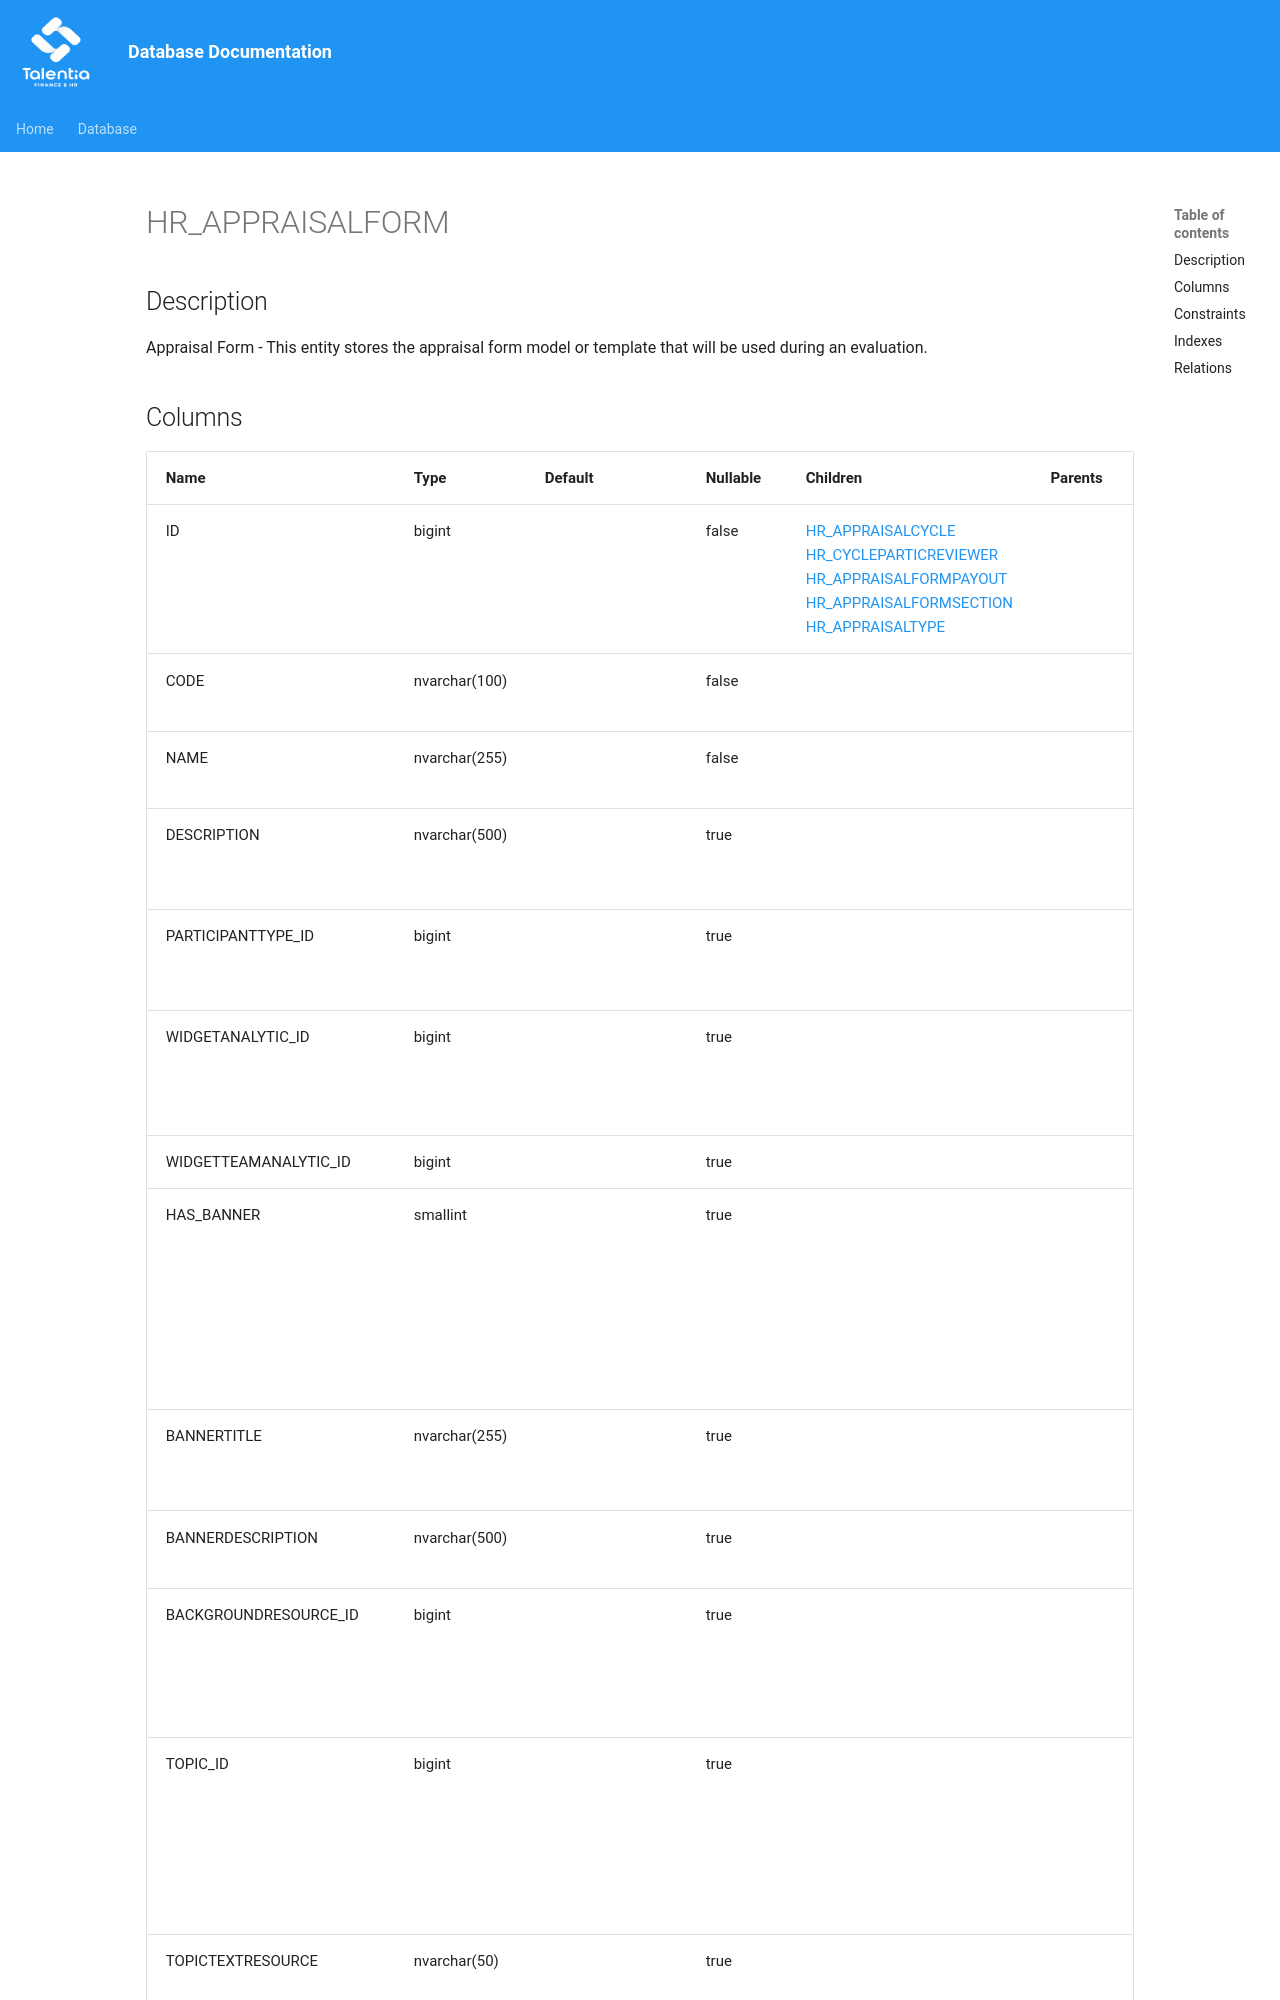

repository: giovanniporcelli/documentazione-db · page: schema/HR_APPRAISALFORM/index.html · generator: mkdocs

# HR_APPRAISALFORM

## Description

Appraisal Form - This entity stores the appraisal form model or template that will be used during an evaluation.  


## Columns

| Name | Type | Default | Nullable | Children | Parents | Comment |
| ---- | ---- | ------- | -------- | -------- | ------- | ------- |
| ID | bigint |  | false | [HR_APPRAISALCYCLE](HR_APPRAISALCYCLE.md) [HR_CYCLEPARTICREVIEWER](HR_CYCLEPARTICREVIEWER.md) [HR_APPRAISALFORMPAYOUT](HR_APPRAISALFORMPAYOUT.md) [HR_APPRAISALFORMSECTION](HR_APPRAISALFORMSECTION.md) [HR_APPRAISALTYPE](HR_APPRAISALTYPE.md) |  | Indicates the unique identifier |
| CODE | nvarchar(100) |  | false |  |  | Appraisal Form Code |
| NAME | nvarchar(255) |  | false |  |  | Appraisal Form Name |
| DESCRIPTION | nvarchar(500) |  | true |  |  | Appraisal Form Description |
| PARTICIPANTTYPE_ID | bigint |  | true |  |  | The type of participants involved |
| WIDGETANALYTIC_ID | bigint |  | true |  |  | The identifier of the Analytic record. |
| WIDGETTEAMANALYTIC_ID | bigint |  | true |  |  |  |
| HAS_BANNER | smallint |  | true |  |  | Whether a banner should be displayed at the top of the appraisal form. |
| BANNERTITLE | nvarchar(255) |  | true |  |  | The title shown in the banner |
| BANNERDESCRIPTION | nvarchar(500) |  | true |  |  | Bann
